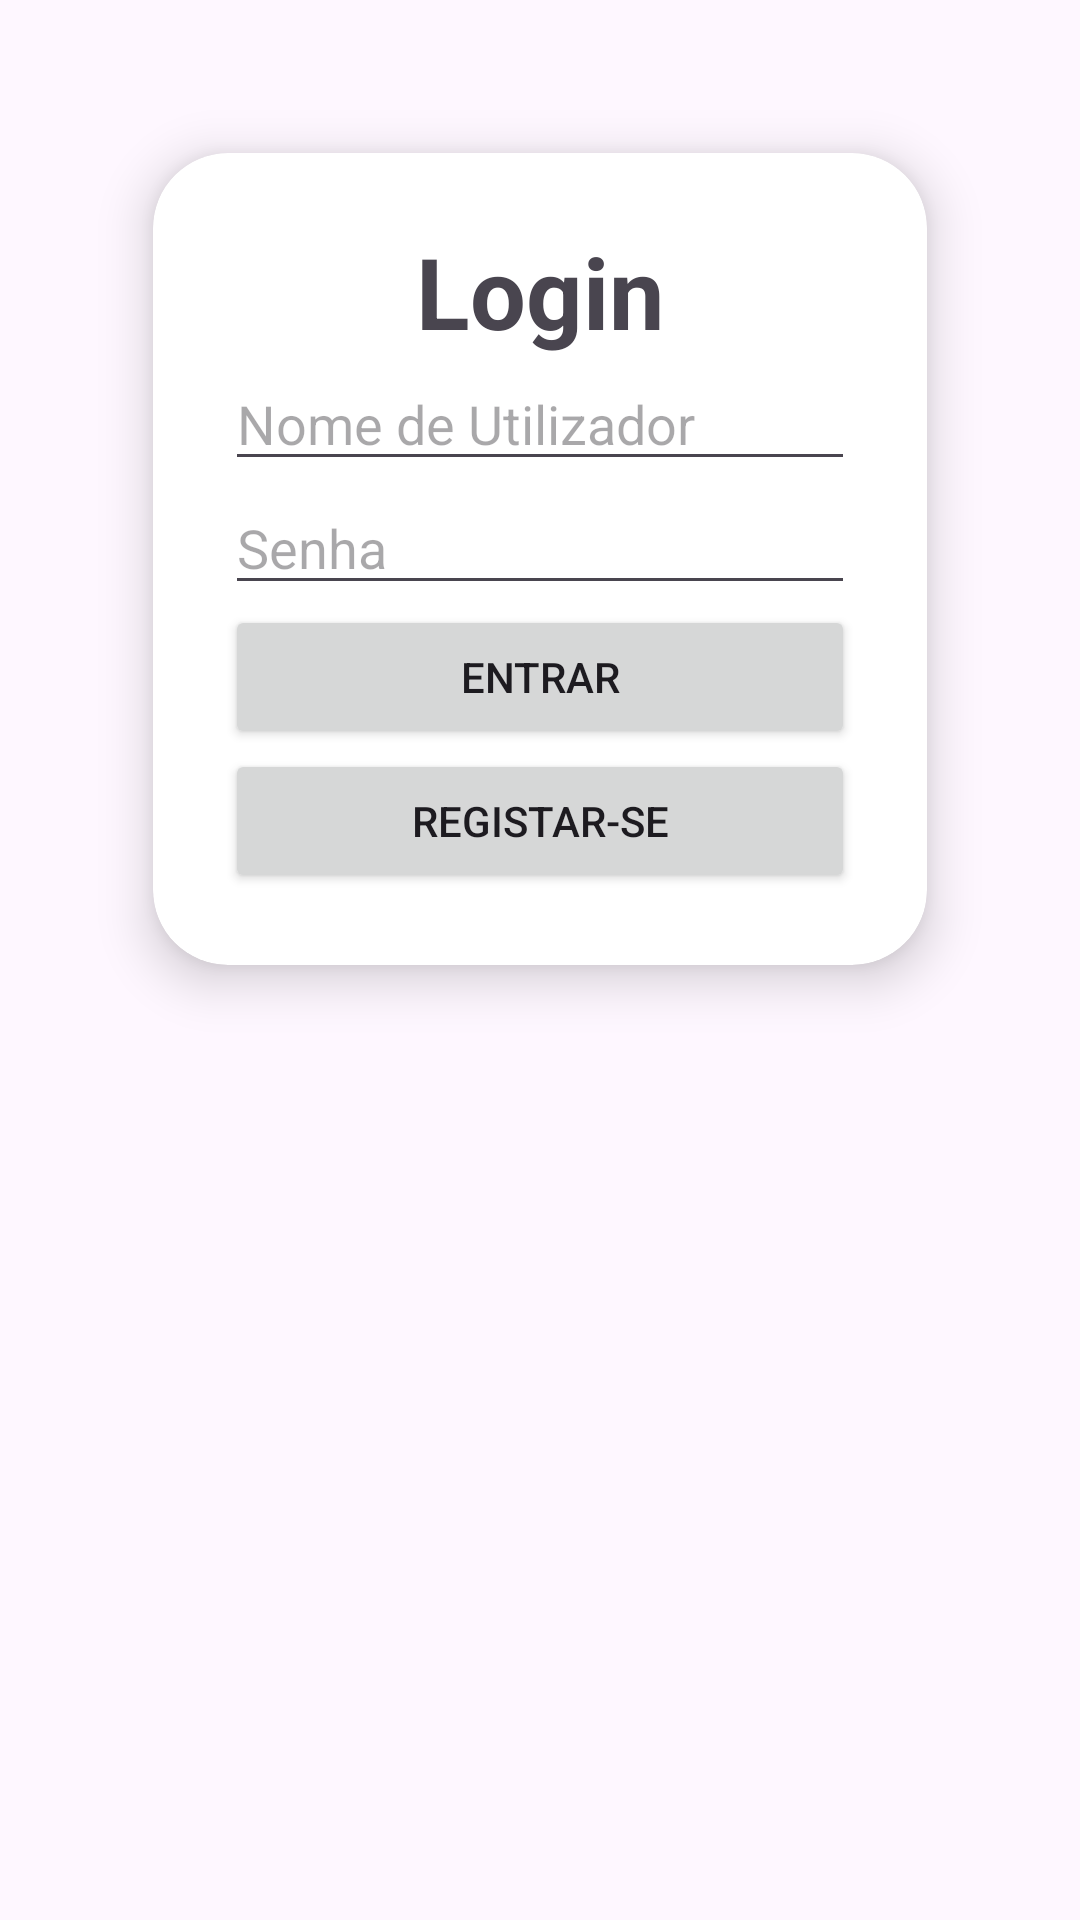

Here is an Android app screen rendered from its layout file. Give the layout XML and the strings, colors and styles it references.
<!-- AndroidManifest.xml: application theme Theme.AppDam -->
<!-- res/layout/activity_login.xml -->
<LinearLayout xmlns:android="http://schemas.android.com/apk/res/android"
    android:layout_width="match_parent"
    android:layout_height="match_parent"
    xmlns:app="http://schemas.android.com/apk/res-auto"
    android:orientation="vertical"
    android:padding="16dp"
    android:background="@drawable/bg_splash">

    <androidx.cardview.widget.CardView
        android:layout_width="match_parent"
        android:layout_height="wrap_content"
        android:layout_margin="35dp"
        app:cardCornerRadius="25dp"
        app:cardElevation="10dp">

        <LinearLayout
            android:layout_width="match_parent"
            android:layout_height="wrap_content"
            android:orientation="vertical"
            android:layout_gravity="center_horizontal"
            android:padding="24dp">


            <TextView
                android:layout_width="match_parent"
                android:layout_height="wrap_content"
                android:text="Login"
                android:textSize="33sp"
                android:textAlignment="center"
                android:textStyle="bold"/>


            <EditText
                android:id="@+id/editTextUsername"
                android:layout_width="match_parent"
                android:layout_height="wrap_content"
                android:hint="Nome de Utilizador"
                android:inputType="text" />

            <EditText
                android:id="@+id/editTextPassword"
                android:layout_width="match_parent"
                android:layout_height="wrap_content"
                android:hint="Senha"
                android:inputType="textPassword" />

            <Button
                android:id="@+id/buttonLogin"
                android:layout_width="match_parent"
                android:layout_height="wrap_content"
                android:text="Entrar" />

            <Button
                android:id="@+id/buttonRegister"
                android:layout_width="match_parent"
                android:layout_height="wrap_content"
                android:text="Registar-se" />

        </LinearLayout>
    </androidx.cardview.widget.CardView>
</LinearLayout>
<!-- resources referenced by this layout -->
<resources>
  <style name="Theme.AppDam" parent="Theme.Material3.DayNight.NoActionBar">
          <item name="colorPrimary">@color/orange</item>
          <item name="colorPrimaryDark">@color/black</item>
          <item name="colorAccent">@color/brown</item>
      </style>
  <color name="orange">#FF6433</color>
  <color name="black">#FF000000</color>
  <color name="brown">#E1684528</color>
</resources>
